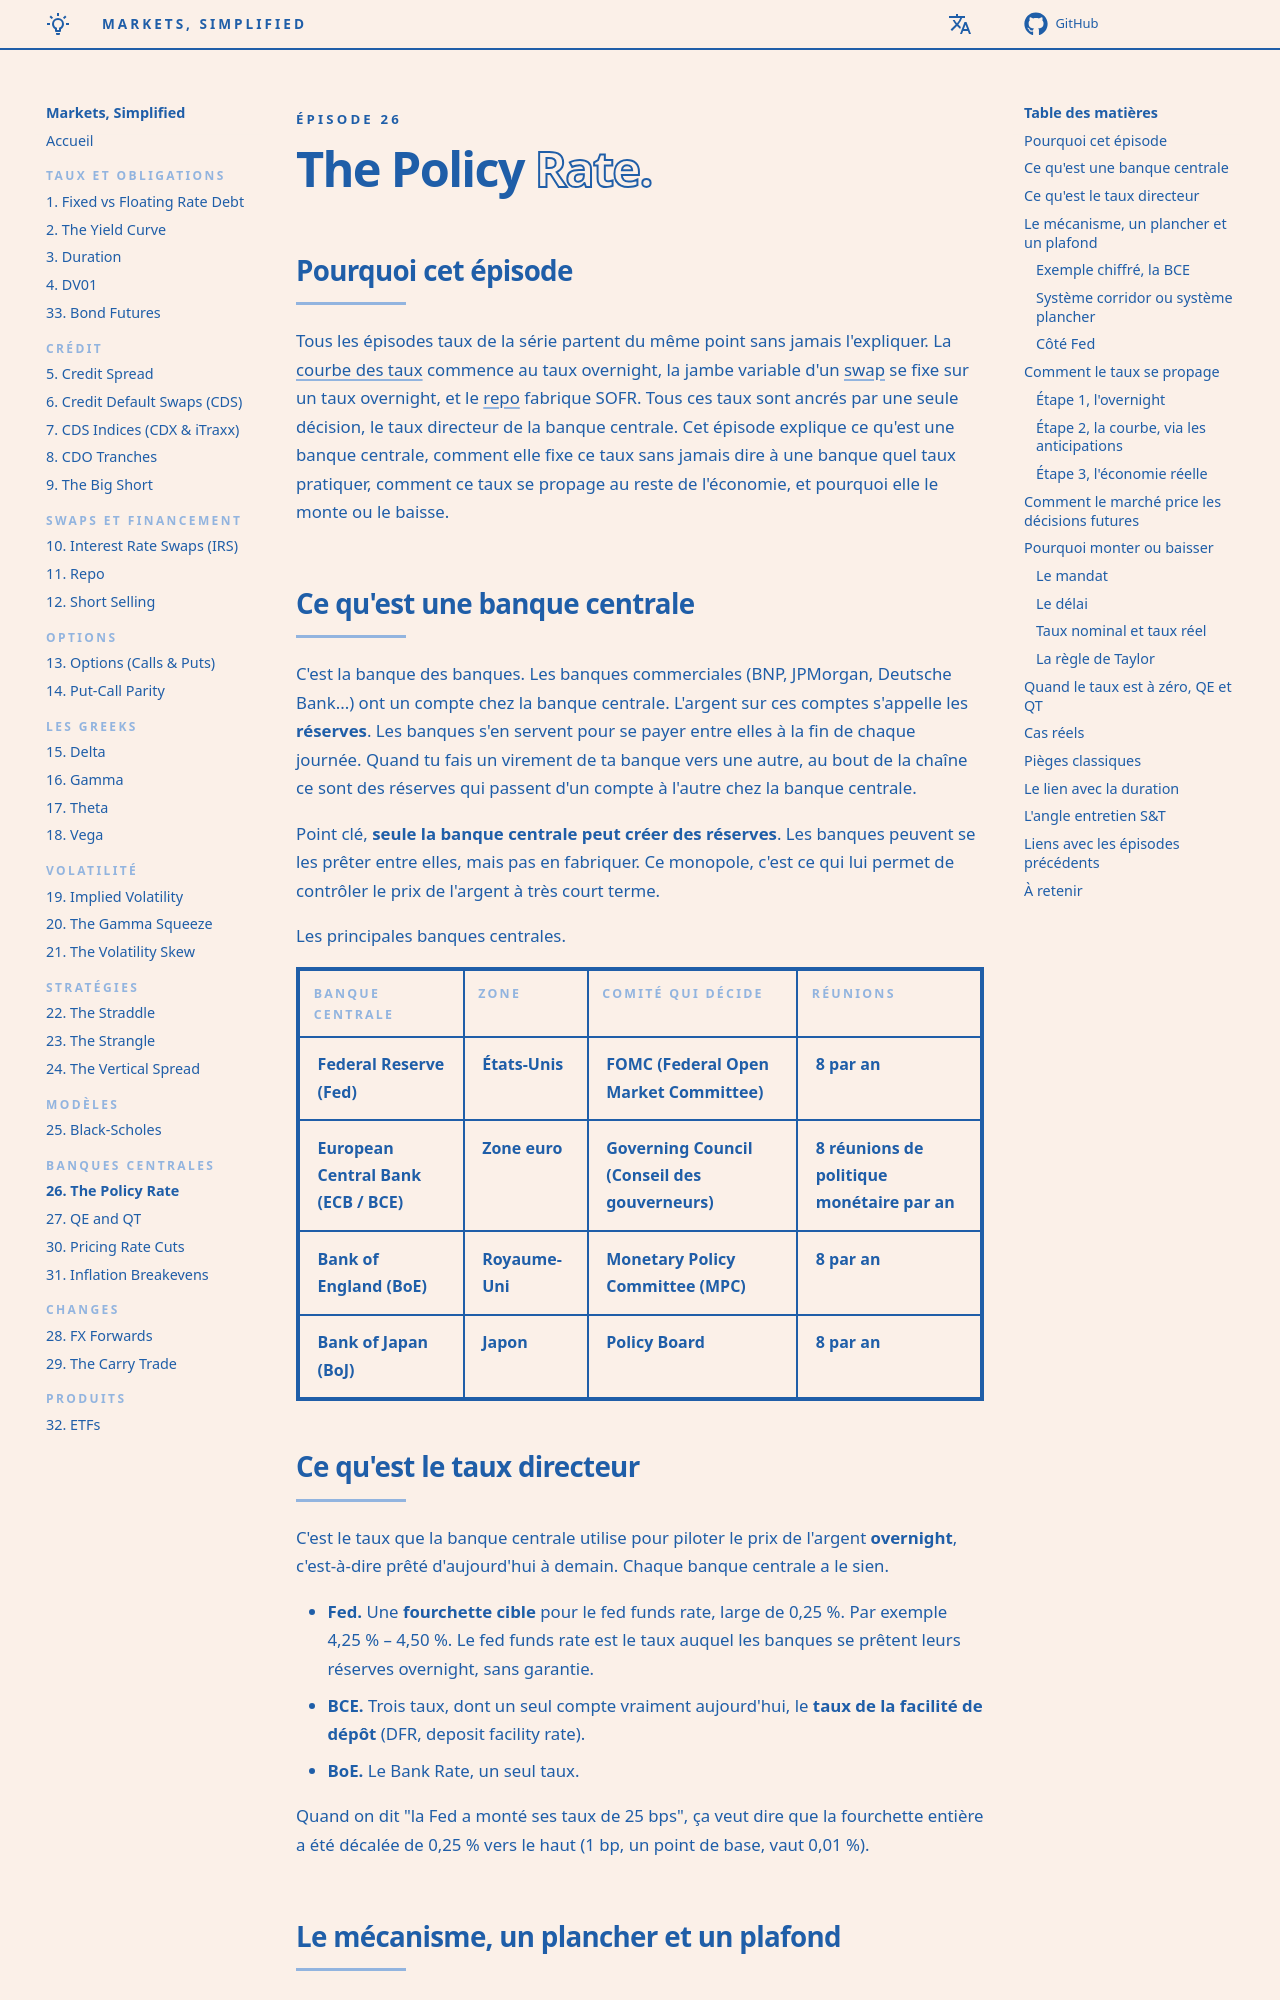

repository: senchi-dev/markets-simplified · page: episodes/26-the-policy-rate/index.html · generator: mkdocs

<p class="ms-kicker">Épisode 26</p>

# The Policy <span class="ms-outline">Rate.</span>

## Pourquoi cet épisode

Tous les épisodes taux de la série partent du même point sans jamais l'expliquer. La [courbe des taux](02-the-yield-curve.md) commence au taux overnight, la jambe variable d'un [swap](10-interest-rate-swaps.md) se fixe sur un taux overnight, et le [repo](11-repo.md) fabrique SOFR. Tous ces taux sont ancrés par une seule décision, le taux directeur de la banque centrale. Cet épisode explique ce qu'est une banque centrale, comment elle fixe ce taux sans jamais dire à une banque quel taux pratiquer, comment ce taux se propage au reste de l'économie, et pourquoi elle le monte ou le baisse.

## Ce qu'est une banque centrale

C'est la banque des banques. Les banques commerciales (BNP, JPMorgan, Deutsche Bank...) ont un compte chez la banque centrale. L'argent sur ces comptes s'appelle les **réserves**. Les banques s'en servent pour se payer entre elles à la fin de chaque journée. Quand tu fais un virement de ta banque vers une autre, au bout de la chaîne ce sont des réserves qui passent d'un compte à l'autre chez la banque centrale.

Point clé, **seule la banque centrale peut créer des réserves**. Les banques peuvent se les prêter entre elles, mais pas en fabriquer. Ce monopole, c'est ce qui lui permet de contrôler le prix de l'argent à très court terme.

Les principales banques centrales.

| Banque centrale | Zone | Comité qui décide | Réunions |
|---|---|---|---|
| Federal Reserve (Fed) | États-Unis | FOMC (Federal Open Market Committee) | 8 par an |
| European Central Bank (ECB / BCE) | Zone euro | Governing Council (Conseil des gouverneurs) | 8 réunions de politique monétaire par an |
| Bank of England (BoE) | Royaume-Uni | Monetary Policy Committee (MPC) | 8 par an |
| Bank of Japan (BoJ) | Japon | Policy Board | 8 par an |

## Ce qu'est le taux directeur

C'est le taux que la banque centrale utilise pour piloter le prix de l'argent **overnight**, c'est-à-dire prêté d'aujourd'hui à demain. Chaque banque centrale a le sien.

- **Fed.** Une **fourchette cible** pour le fed funds rate, large de 0,25 %. Par exemple 4,25 % – 4,50 %. Le fed funds rate est le taux auquel les banques se prêtent leurs réserves overnight, sans garantie.
- **BCE.** Trois taux, dont un seul compte vraiment aujourd'hui, le **taux de la facilité de dépôt** (DFR, deposit facility rate).
- **BoE.** Le Bank Rate, un seul taux.

Quand on dit "la Fed a monté ses taux de 25 bps", ça veut dire que la fourchette entière a été décalée de 0,25 % vers le haut (1 bp, un point de base, vaut 0,01 %).
